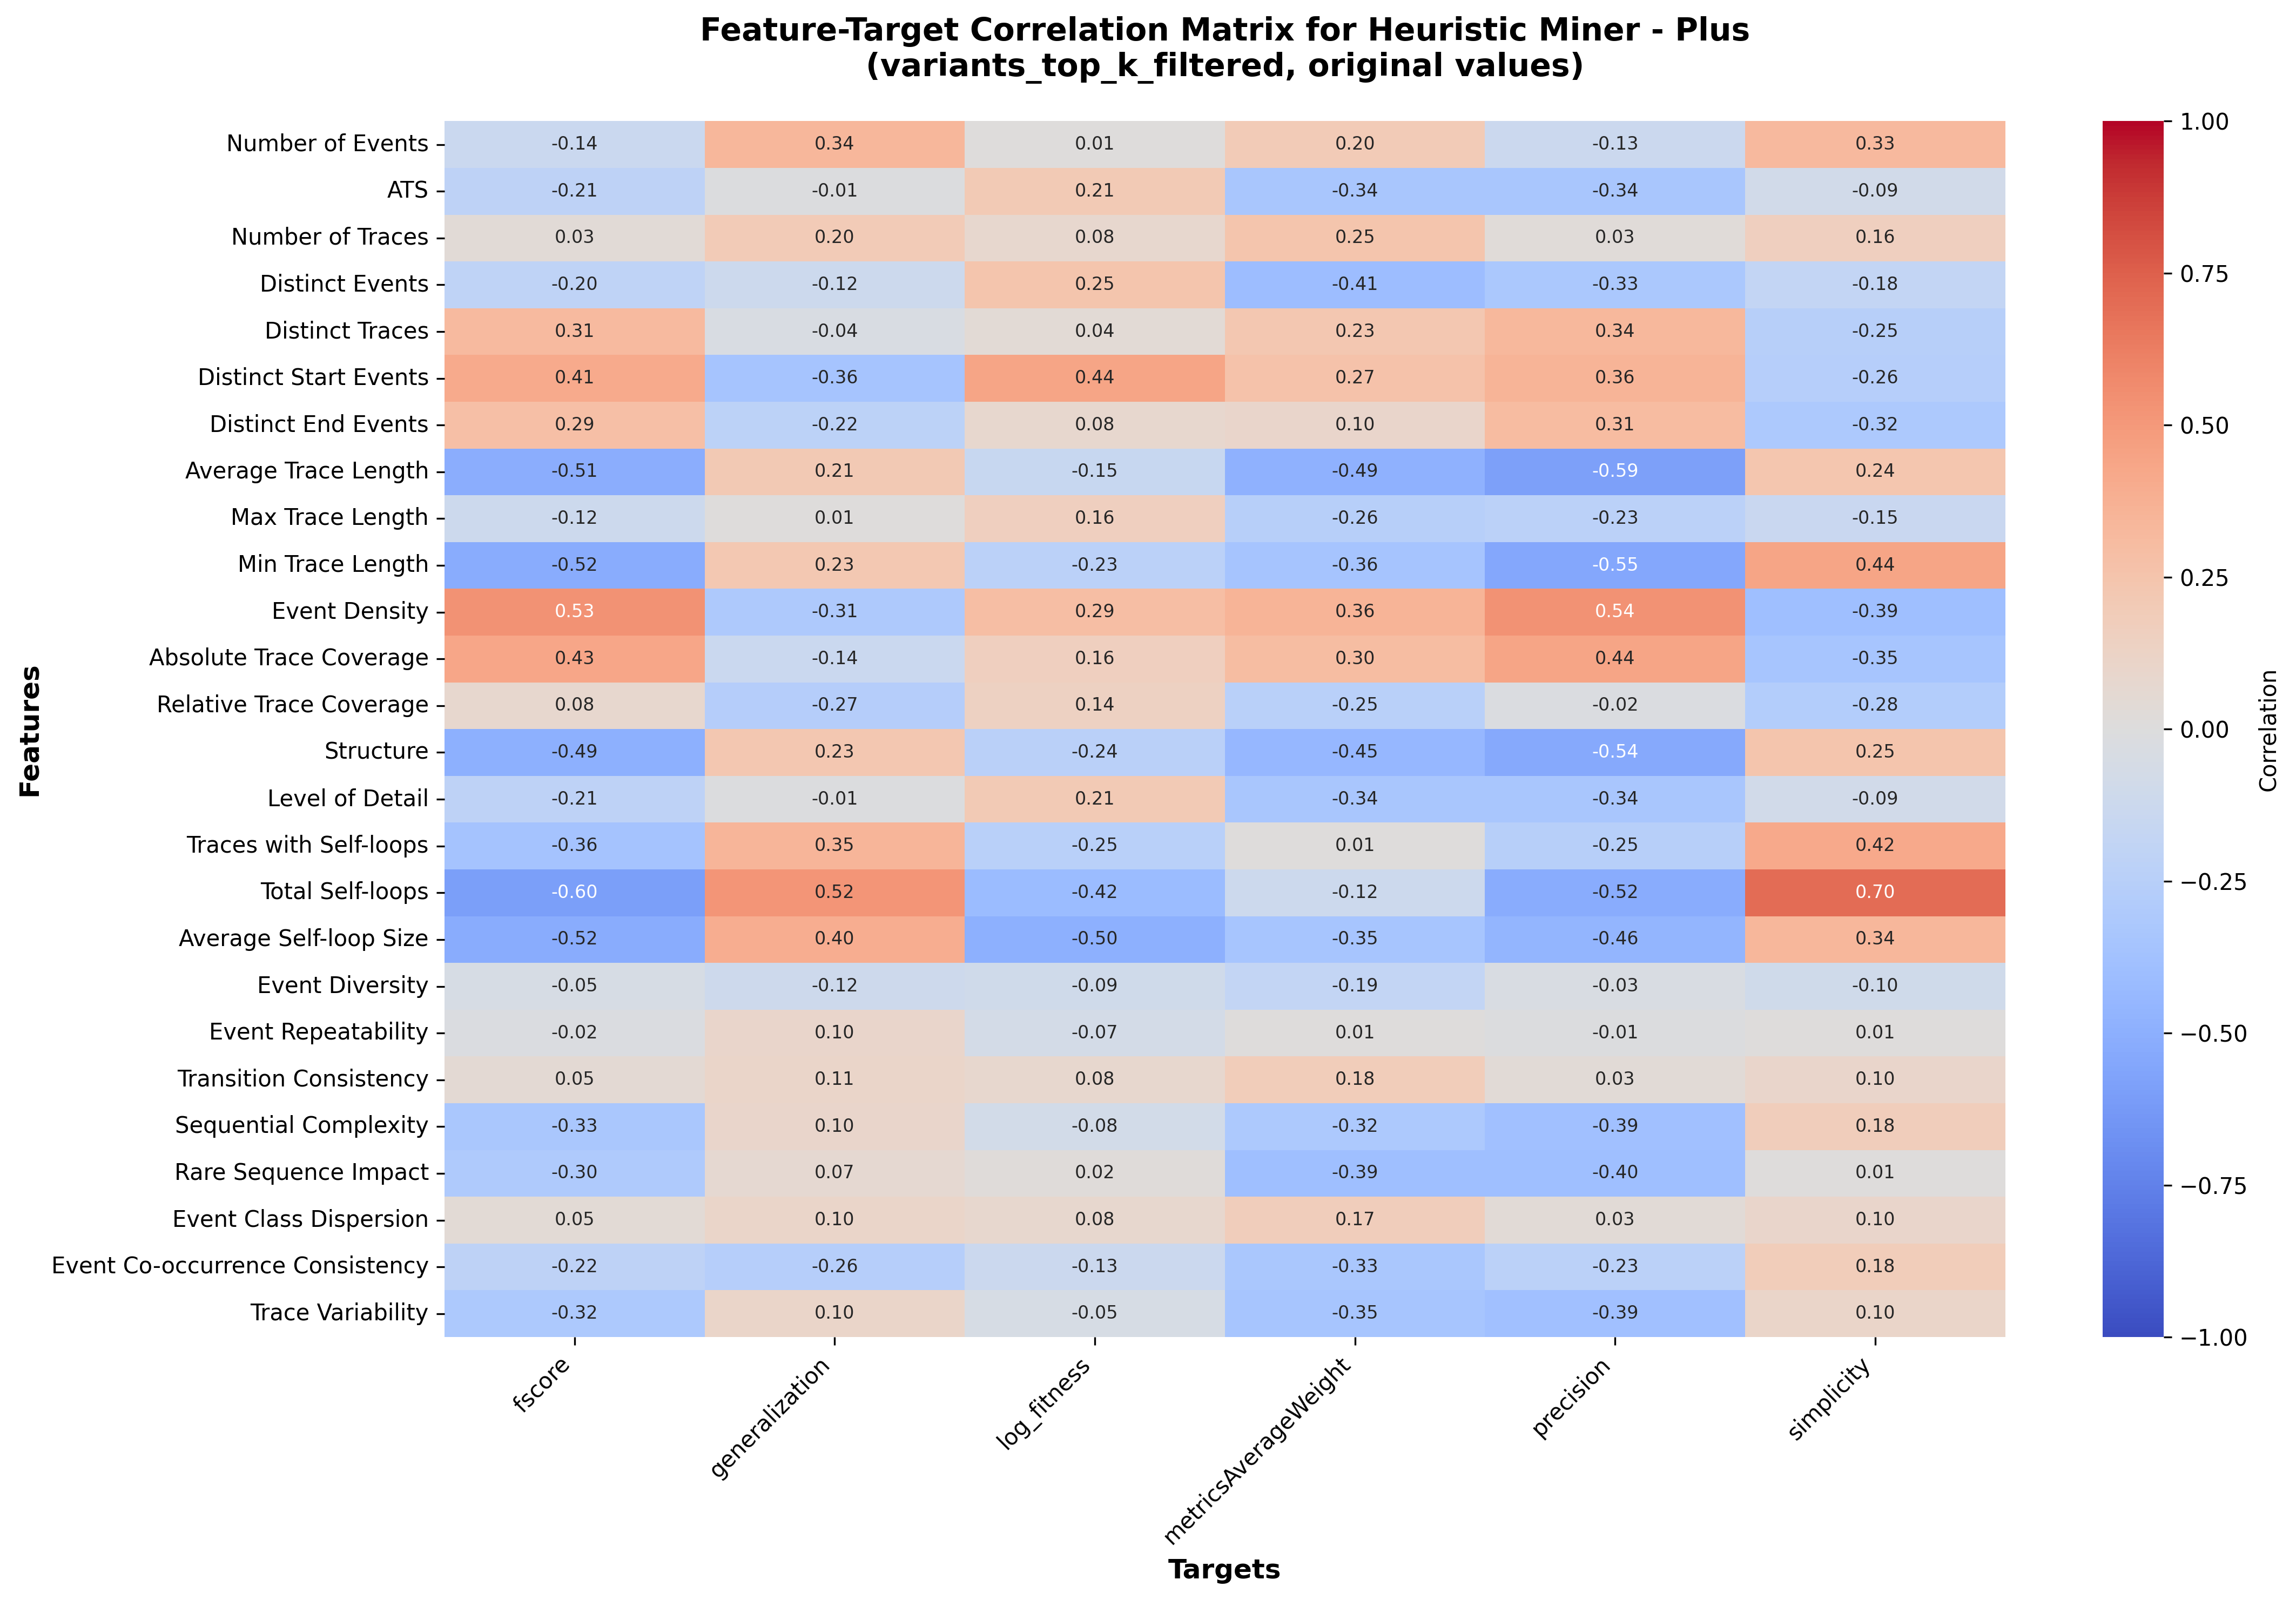

The table this chart was drawn from, first rows:
, fscore, generalization, log_fitness, metricsAverageWeight, precision, simplicity
Number of Events, -0.1377, 0.337, 0.009086, 0.1997, -0.1295, 0.3275
ATS, -0.2141, -0.009927, 0.2101, -0.3425, -0.3431, -0.08954
Number of Traces, 0.03136, 0.2015, 0.08221, 0.2466, 0.02686, 0.1583
Distinct Events, -0.2041, -0.1202, 0.2487, -0.4112, -0.3275, -0.1809
Distinct Traces, 0.313, -0.03523, 0.04374, 0.2338, 0.3355, -0.2548
Distinct Start Events, 0.4124, -0.3554, 0.4399, 0.2655, 0.3554, -0.2624
Distinct End Events, 0.2867, -0.2193, 0.08231, 0.101, 0.3114, -0.3181
Average Trace Length, -0.5133, 0.2115, -0.1521, -0.4873, -0.5934, 0.2401
Max Trace Length, -0.1224, 0.01381, 0.1588, -0.2562, -0.2266, -0.1484
Min Trace Length, -0.5226, 0.2257, -0.2311, -0.3558, -0.5475, 0.4391
Event Density, 0.5347, -0.307, 0.2944, 0.3551, 0.5352, -0.3927
Absolute Trace Coverage, 0.4339, -0.1366, 0.1579, 0.2991, 0.4398, -0.3461
Relative Trace Coverage, 0.0831, -0.2696, 0.142, -0.2463, -0.02272, -0.2812
Structure, -0.4938, 0.2278, -0.2374, -0.45, -0.537, 0.2465
Level of Detail, -0.2141, -0.009927, 0.2101, -0.3425, -0.3431, -0.08954
Traces with Self-loops, -0.3608, 0.3451, -0.2451, 0.008176, -0.2524, 0.4156
Total Self-loops, -0.6012, 0.5227, -0.418, -0.1214, -0.5209, 0.7014
Average Self-loop Size, -0.5209, 0.3977, -0.4979, -0.3463, -0.4644, 0.3433
Event Diversity, -0.05041, -0.1167, -0.09379, -0.186, -0.03263, -0.1006
Event Repeatability, -0.01838, 0.1014, -0.0735, 0.01319, -0.009887, 0.01206
Transition Consistency, 0.04854, 0.1087, 0.08481, 0.1802, 0.03427, 0.1007
Sequential Complexity, -0.3317, 0.101, -0.08338, -0.3196, -0.3886, 0.1768
Rare Sequence Impact, -0.3038, 0.06582, 0.01742, -0.3929, -0.3974, 0.01152
Event Class Dispersion, 0.04595, 0.105, 0.07928, 0.1744, 0.03357, 0.09901
Event Co-occurrence Consistency, -0.2153, -0.2589, -0.1253, -0.3324, -0.2295, 0.1812
Trace Variability, -0.3193, 0.1031, -0.0508, -0.3459, -0.39, 0.1037
